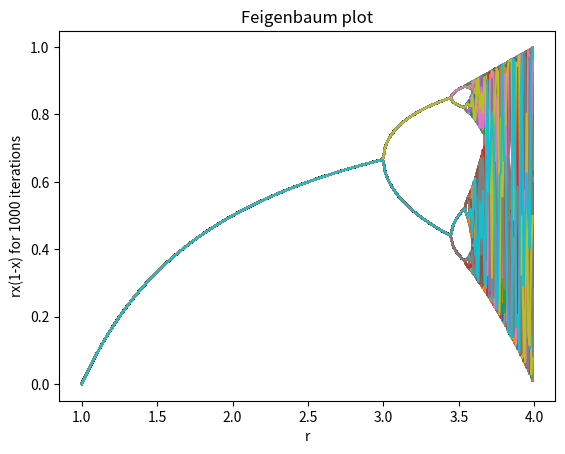

This figure's Python source:
import numpy as np
import sympy as smp
import matplotlib.pyplot as plt
import pandas as pd

r = np.arange(1,4,0.01)
n = len(r)
x = []

for i in np.arange(0,n):
    x.append(0.5)

x = np.array(x)

for j in np.arange(0,1000): # for stability
    x = r*x*(1-x)

for j in np.arange(0,1000): # storing values
    x = r*x*(1-x)
    plt.plot(r,x)

plt.xlabel("r")
plt.ylabel("rx(1-x) for 1000 iterations")
plt.title("Feigenbaum plot")
plt.show()
